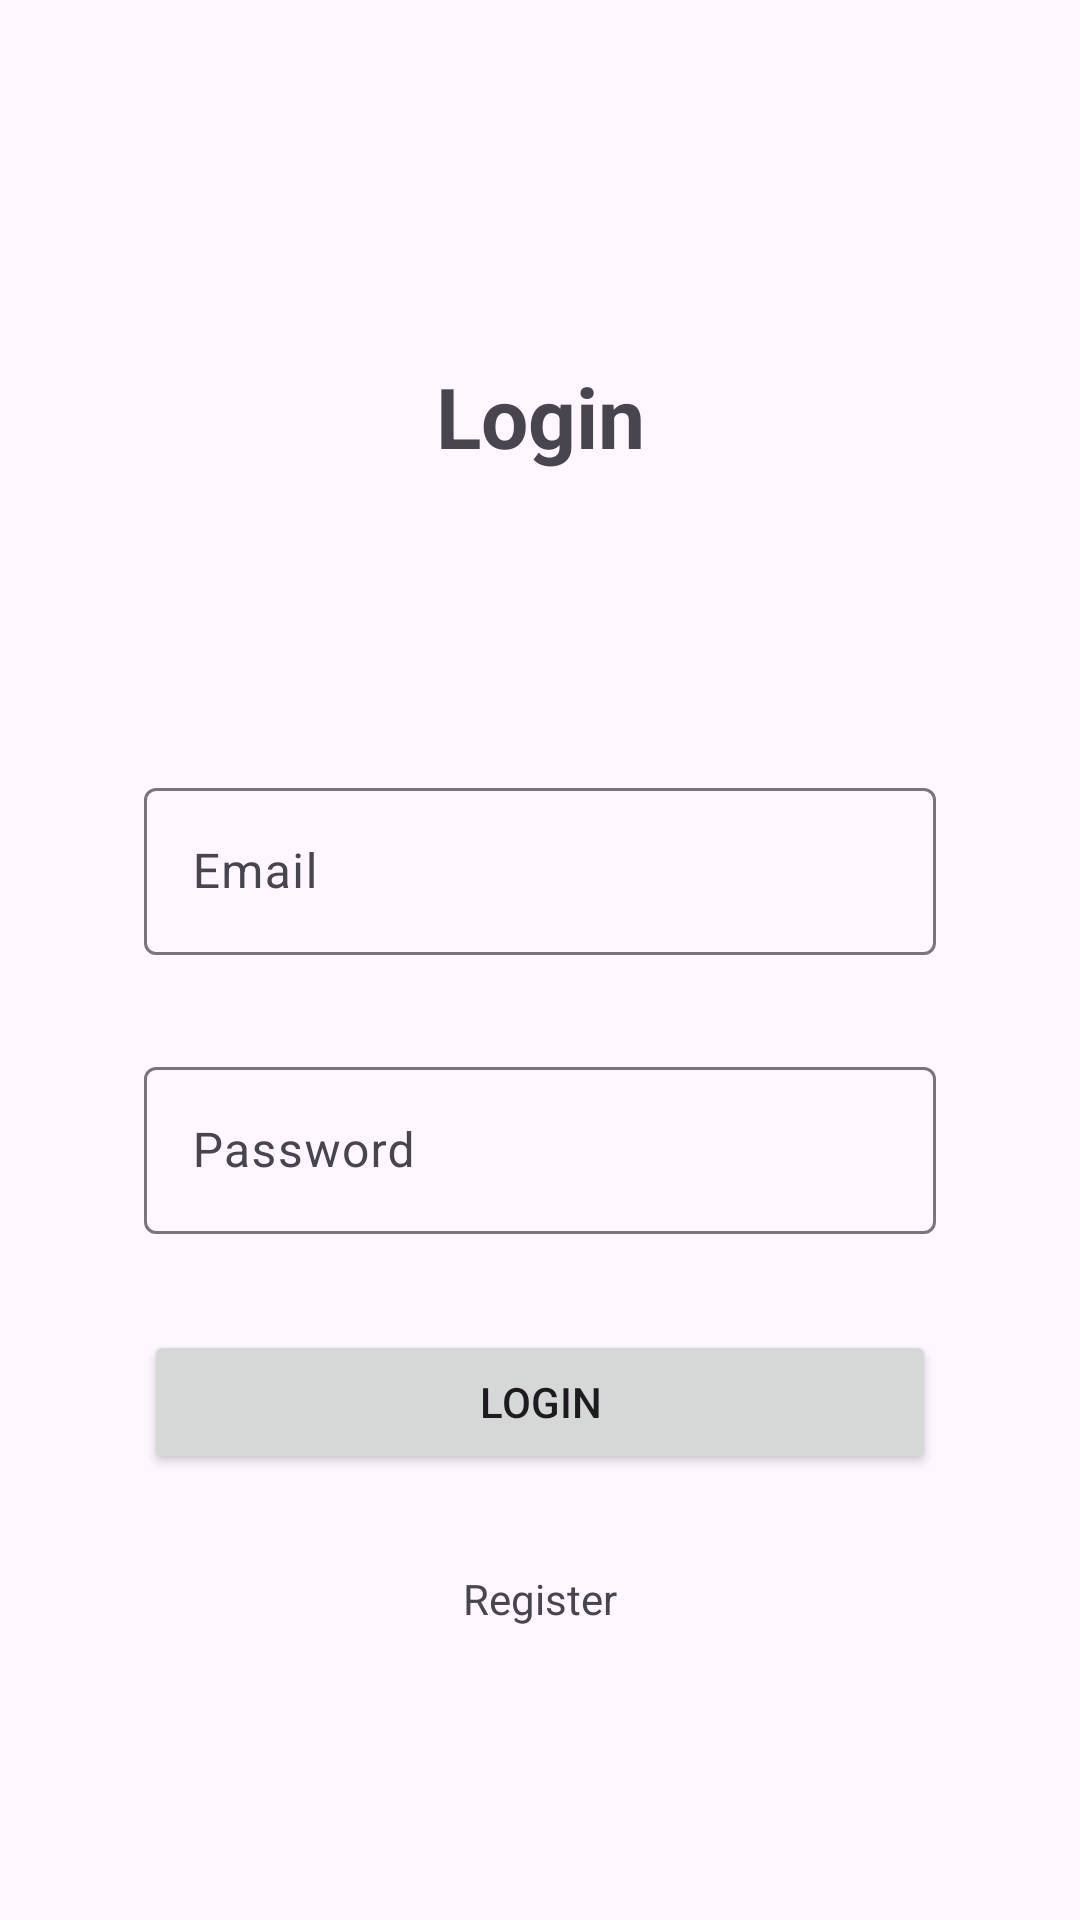

Android layout source for this screen:
<!-- AndroidManifest.xml: application theme Theme.GasDect -->
<!-- res/layout/fragment_login.xml -->
<?xml version="1.0" encoding="utf-8"?>
<androidx.constraintlayout.widget.ConstraintLayout xmlns:android="http://schemas.android.com/apk/res/android"
    xmlns:app="http://schemas.android.com/apk/res-auto"
    xmlns:tools="http://schemas.android.com/tools"
    android:id="@+id/login"
    android:layout_width="match_parent"
    android:layout_height="match_parent"
    tools:context=".ui.auth.LoginFragment">

    <TextView
        android:id="@+id/tv_titleReg"
        android:layout_width="wrap_content"
        android:layout_height="wrap_content"
        android:text="@string/login"
        android:textStyle="bold"
        android:textSize="28sp"
        android:layout_marginTop="120dp"
        app:layout_constraintEnd_toEndOf="parent"
        app:layout_constraintStart_toStartOf="parent"
        app:layout_constraintTop_toTopOf="parent" />

    <com.google.android.material.textfield.TextInputLayout
        android:id="@+id/tf_email"
        android:layout_width="0dp"
        android:layout_height="wrap_content"
        android:layout_marginTop="100dp"
        android:layout_marginHorizontal="48dp"
        app:layout_constraintTop_toBottomOf="@+id/tv_titleReg"
        app:layout_constraintStart_toStartOf="parent"
        app:layout_constraintEnd_toEndOf="parent">

        <com.google.android.material.textfield.TextInputEditText
            android:id="@+id/ed_email"
            android:layout_width="match_parent"
            android:layout_height="wrap_content"
            android:hint="@string/email"
            android:inputType="textEmailAddress"/>
    </com.google.android.material.textfield.TextInputLayout>

    <com.google.android.material.textfield.TextInputLayout
        android:id="@+id/tf_password"
        android:layout_width="0dp"
        android:layout_height="wrap_content"
        android:layout_marginTop="32dp"
        app:layout_constraintTop_toBottomOf="@+id/tf_email"
        app:layout_constraintStart_toStartOf="@id/tf_email"
        app:layout_constraintEnd_toEndOf="@id/tf_email">

        <com.google.android.material.textfield.TextInputEditText
            android:id="@+id/ed_password"
            android:layout_width="match_parent"
            android:layout_height="wrap_content"
            android:inputType="textPassword"
            android:hint="@string/pass" />
    </com.google.android.material.textfield.TextInputLayout>

    <Button
        android:id="@+id/btn_login"
        android:layout_width="0dp"
        android:layout_height="wrap_content"
        android:text="@string/login"
        android:layout_marginTop="32dp"
        app:layout_constraintTop_toBottomOf="@+id/tf_password"
        app:layout_constraintStart_toStartOf="@id/tf_email"
        app:layout_constraintEnd_toEndOf="@id/tf_email"/>

    <TextView
        android:id="@+id/tv_register"
        android:layout_width="wrap_content"
        android:layout_height="wrap_content"
        android:text="@string/register"
        android:layout_marginTop="32dp"
        app:layout_constraintEnd_toEndOf="parent"
        app:layout_constraintStart_toStartOf="parent"
        app:layout_constraintTop_toBottomOf="@id/btn_login" />

</androidx.constraintlayout.widget.ConstraintLayout>
<!-- resources referenced by this layout -->
<resources>
  <string name="email">Email</string>
  <string name="login">Login</string>
  <string name="pass">Password</string>
  <string name="register">Register</string>
  <style name="Theme.GasDect" parent="Base.Theme.GasDect" />
  <style name="Base.Theme.GasDect" parent="Theme.Material3.Light.NoActionBar">
          
          
      </style>
</resources>
